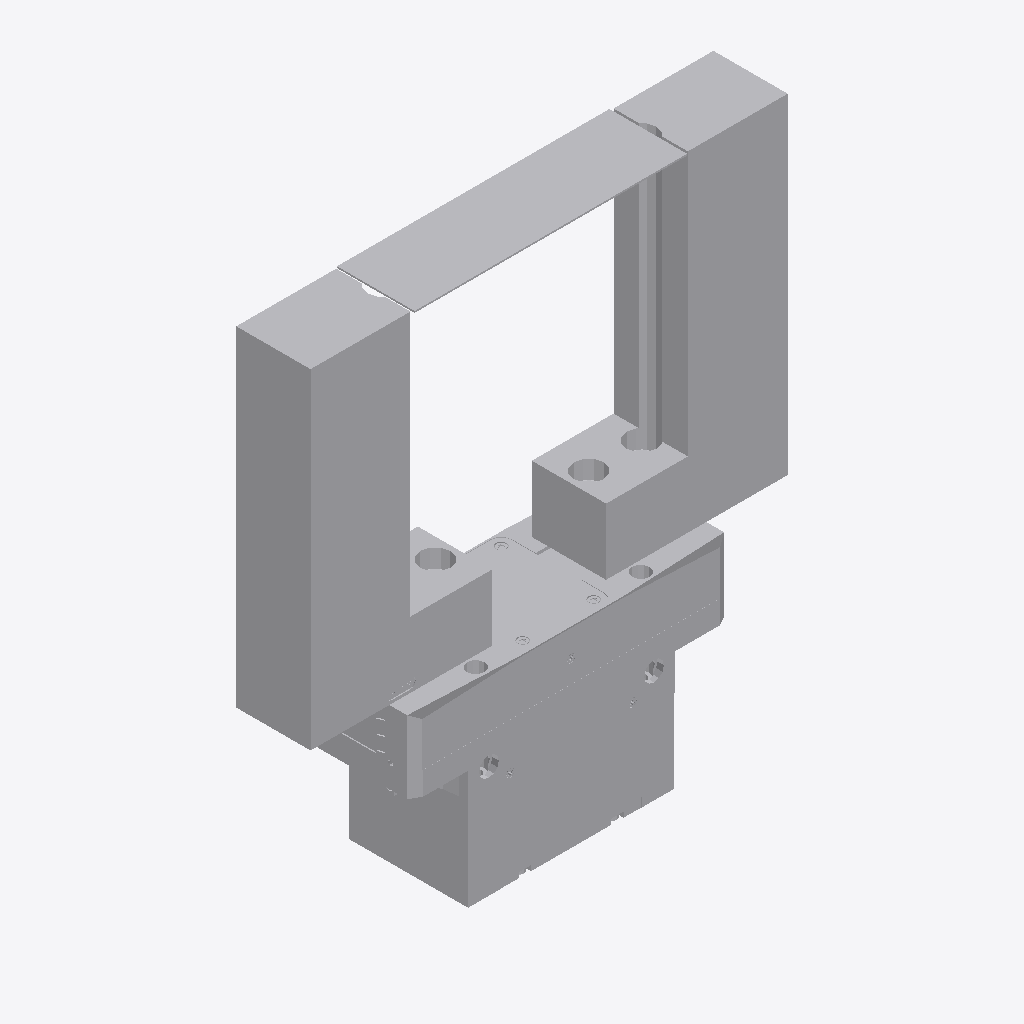
Isometric view of an IFC building model (IFC-SPF (STEP), schema IFC2X3, length unit millimetre), seen from the south-west, elements coloured by IFC class: 1 other element (light grey).
Extent 0.289 m × 0.072 m × 0.317 m (x, y, z). Elements (1): 1 IfcDiscreteAccessory.

HEADER;
FILE_DESCRIPTION(('ViewDefinition [CoordinationView_V2.0]'),'2;1');
FILE_NAME('p:/temp/worker_COMMON_161/temp/tmp_6580_371_HVz3E/format_0/FGR AL-2-PGN-plus-P 1','2025-07-30T16:46:19',(''),(''),'','PARTsolutions','');
FILE_SCHEMA(('IFC2X3'));
ENDSEC;
DATA;
#23=IFCPROJECT('1IW_77I0z5ivlEvr1Mh6qT',#1,'FGR AL-2-PGN-plus-P 160, 11045200SPANNKONT.','Customizable gripper fingers',$,$,$,(#19,#20),#14);
#28=IFCBUILDING('0TMxrCQXz2IgcF0Sk3k5St',#1,'BUILDING',$,$,#29,$,$,.ELEMENT.,$,$,$);
#92146=IFCDISCRETEACCESSORY('0ixxifOMTDcODmLPZvKdLN',#1,'FGR AL-2-PGN-plus-P 160,PGN-plus-P 160-2-AS-P1Aluminium86.5165110452001216049.500000000000000002','FGR AL-2-PGN-plus-P 160, 11045200SPANNKONT.',$,#92147,#92145,$);
ENDSEC;
